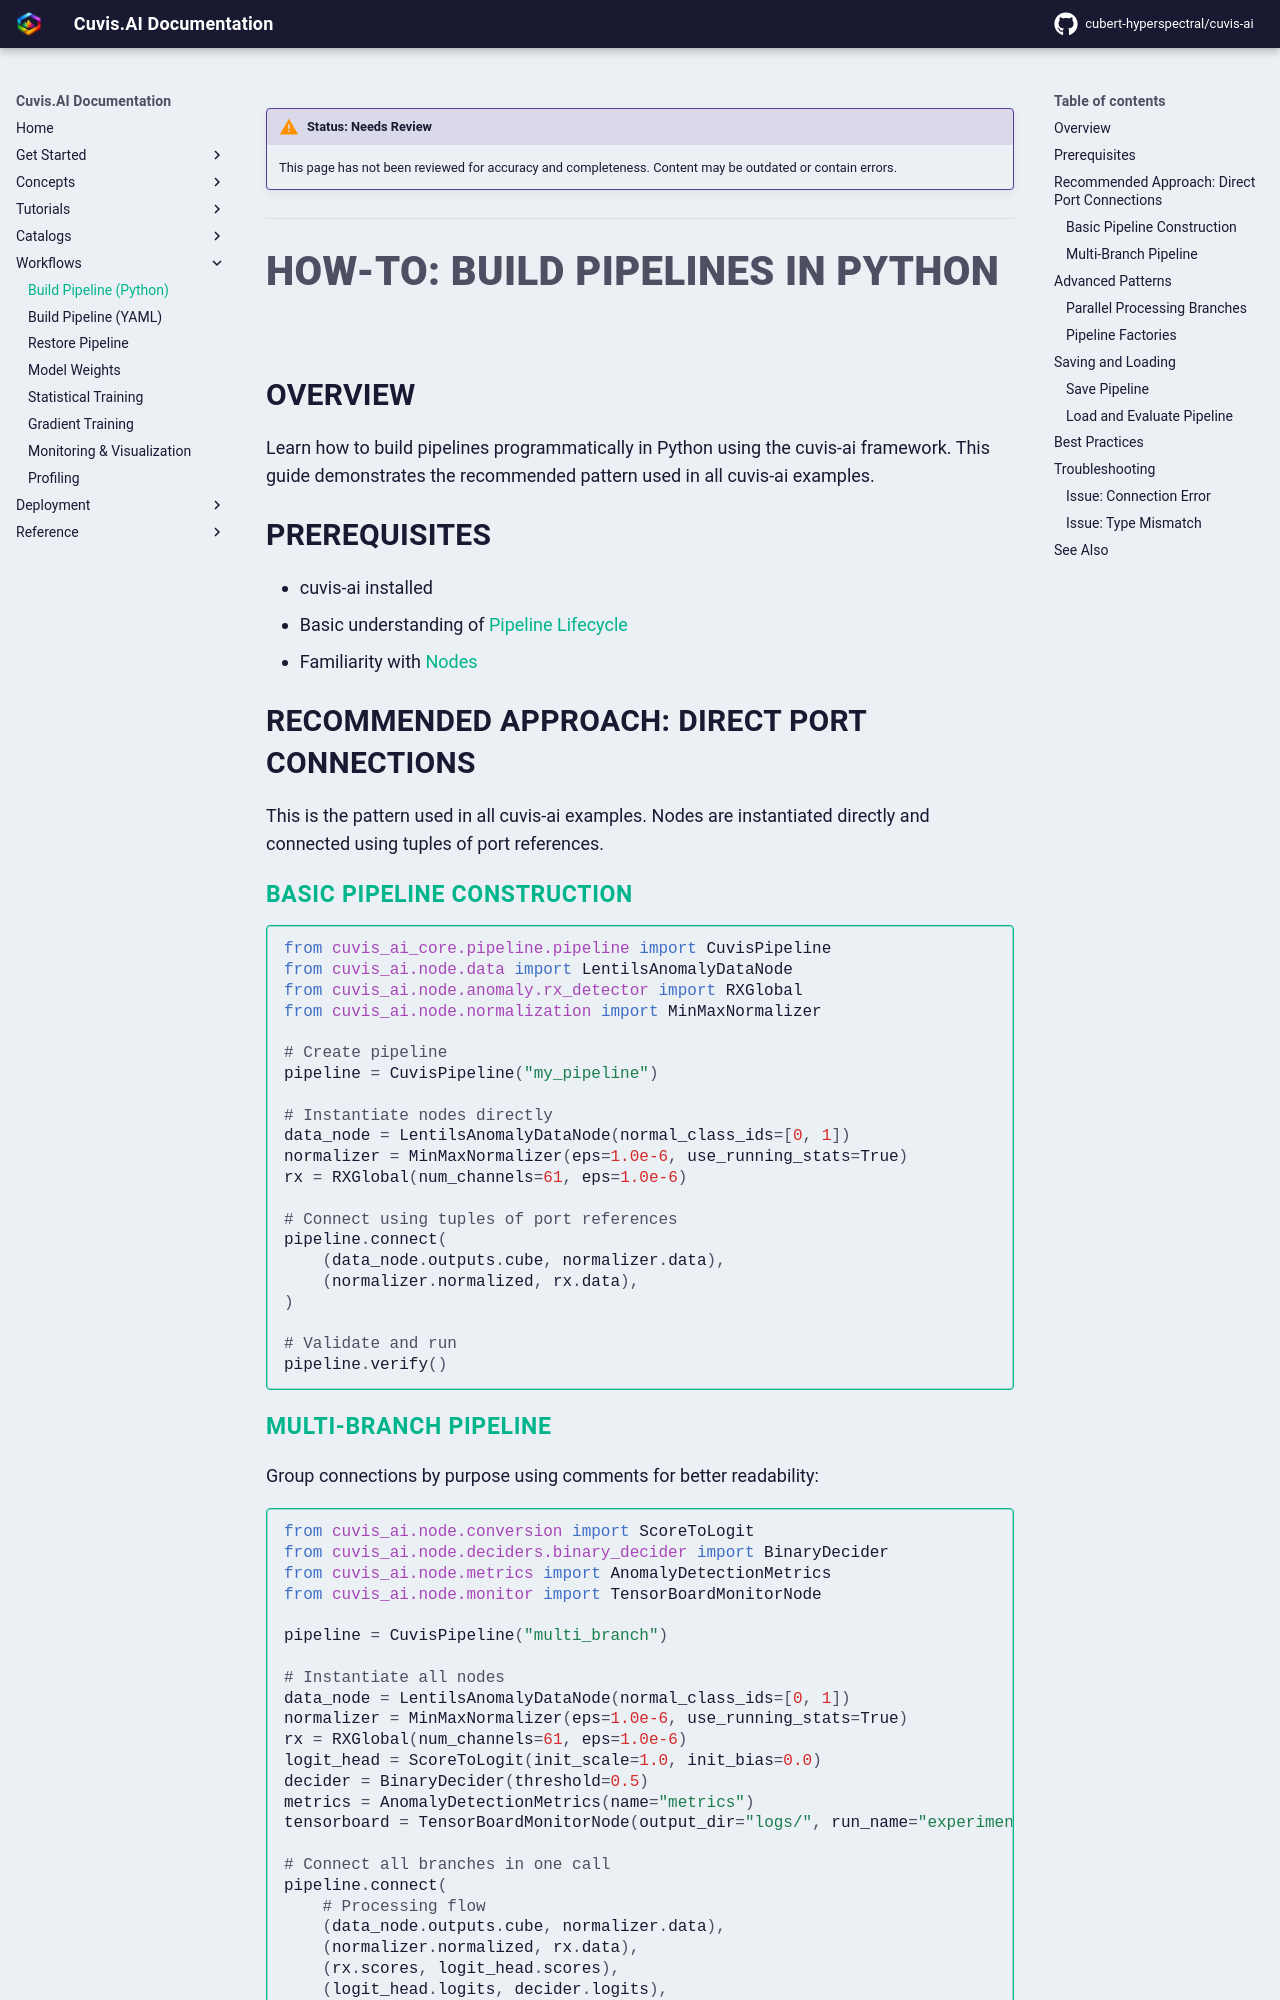

repository: cubert-hyperspectral/cuvis-ai · page: 0.21.0/workflows/build-pipeline-python/index.html · generator: mkdocs

!!! warning "Status: Needs Review"
    This page has not been reviewed for accuracy and completeness. Content may be outdated or contain errors.

---

# How-To: Build Pipelines in Python

## Overview
Learn how to build pipelines programmatically in Python using the cuvis-ai framework. This guide demonstrates the recommended pattern used in all cuvis-ai examples.

## Prerequisites

- cuvis-ai installed
- Basic understanding of [Pipeline Lifecycle](../concepts/pipeline.md)
- Familiarity with [Nodes](../concepts/node.md)

## Recommended Approach: Direct Port Connections

This is the pattern used in all cuvis-ai examples. Nodes are instantiated directly and connected using tuples of port references.

### Basic Pipeline Construction

```python
from cuvis_ai_core.pipeline.pipeline import CuvisPipeline
from cuvis_ai.node.data import LentilsAnomalyDataNode
from cuvis_ai.node.anomaly.rx_detector import RXGlobal
from cuvis_ai.node.normalization import MinMaxNormalizer

# Create pipeline
pipeline = CuvisPipeline("my_pipeline")

# Instantiate nodes directly
data_node = LentilsAnomalyDataNode(normal_class_ids=[0, 1])
normalizer = MinMaxNormalizer(eps=1.0e-6, use_running_stats=True)
rx = RXGlobal(num_channels=61, eps=1.0e-6)

# Connect using tuples of port references
pipeline.connect(
    (data_node.outputs.cube, normalizer.data),
    (normalizer.normalized, rx.data),
)

# Validate and run
pipeline.verify()
```

### Multi-Branch Pipeline

Group connections by purpose using comments for better readability:

```python
from cuvis_ai.node.conversion import ScoreToLogit
from cuvis_ai.node.deciders.binary_decider import BinaryDecider
from cuvis_ai.node.metrics import AnomalyDetectionMetrics
from cuvis_ai.node.monitor import TensorBoardMonitorNode

pipeline = CuvisPipeline("multi_branch")

# Instantiate all nodes
data_node = LentilsAnomalyDataNode(normal_class_ids=[0, 1])
normalizer = MinMaxNormalizer(eps=1.0e-6, use_running_stats=True)
rx = RXGlobal(num_channels=61, eps=1.0e-6)
logit_head = ScoreToLogit(init_scale=1.0, init_bias=0.0)
decider = BinaryDecider(threshold=0.5)
metrics = AnomalyDetectionMetrics(name="metrics")
tensorboard = TensorBoardMonitorNode(output_dir="logs/", run_name="experiment")

# Connect all branches in one call
pipeline.connect(
    # Processing flow
    (data_node.outputs.cube, normalizer.data),
    (normalizer.normalized, rx.data),
    (rx.scores, logit_head.scores),
    (logit_head.logits, decider.logits),
    # Metrics flow
    (decider.decisions, metrics.decisions),
    (data_node.outputs.mask, metrics.targets),
    (metrics.metrics, tensorboard.metrics),
)
```

## Advanced Patterns
